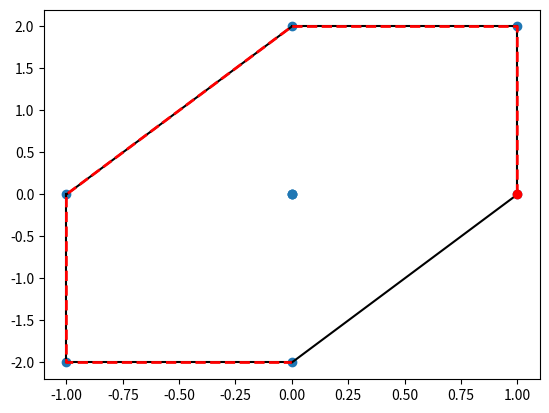

This figure's Python source:
import numpy as np
# Convex hull of a random set of points:

obs = np.array([[0,0], [1,2], [0,2]])

# robot has same shape as obstacle
neg_A = np.array([[-1,-2],[0,-2],[0,0]])

points = np.empty((0,2),float)
print(points)

for point in obs:
	for pt in neg_A:
		points = np.append(points,[point+pt], axis=0)

print(points)
from scipy.spatial import ConvexHull
# points = np.random.rand(30, 2)   
hull = ConvexHull(points)

# Plot it:

import matplotlib.pyplot as plt
plt.plot(points[:,0], points[:,1], 'o')
for simplex in hull.simplices:
    plt.plot(points[simplex,0], points[simplex,1], 'k-')

# We could also have directly used the vertices of the hull, which
# for 2-D are guaranteed to be in counterclockwise order:

plt.plot(points[hull.vertices,0], points[hull.vertices,1], 'r--', lw=2)
plt.plot(points[hull.vertices[0],0], points[hull.vertices[0],1], 'ro')
plt.show()